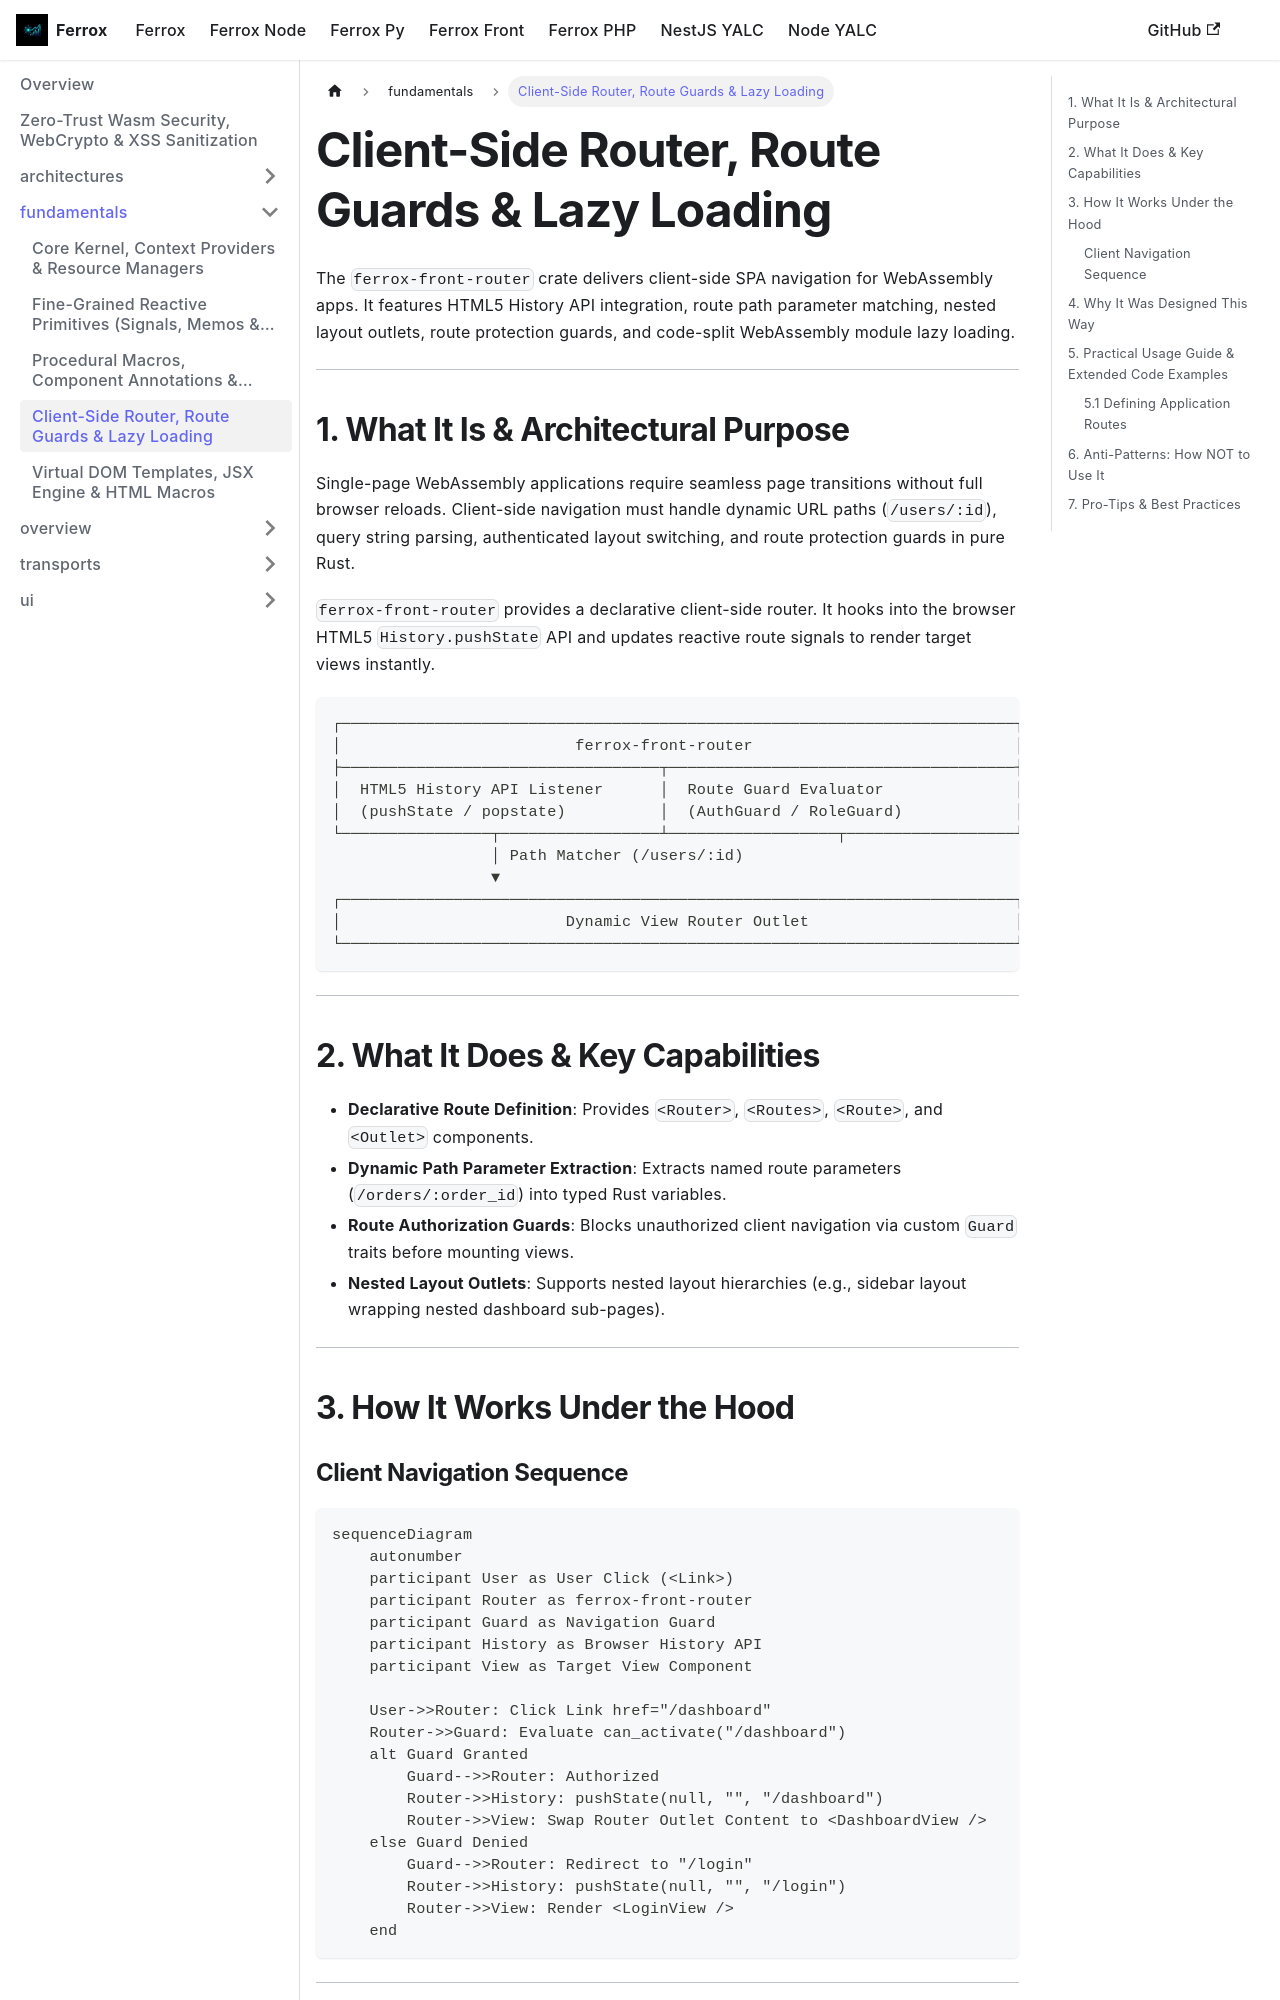

repository: AI-Autistic-Intelligence/ferrox-docs · page: docs/ferrox-front/fundamentals/routing.html · generator: docusaurus

---
id: routing
title: Client-Side Router, Route Guards & Lazy Loading
sidebar_position: 4
---

# Client-Side Router, Route Guards & Lazy Loading

The `ferrox-front-router` crate delivers client-side SPA navigation for WebAssembly apps. It features HTML5 History API integration, route path parameter matching, nested layout outlets, route protection guards, and code-split WebAssembly module lazy loading.

---

## 1. What It Is & Architectural Purpose

Single-page WebAssembly applications require seamless page transitions without full browser reloads. Client-side navigation must handle dynamic URL paths (`/users/:id`), query string parsing, authenticated layout switching, and route protection guards in pure Rust.

`ferrox-front-router` provides a declarative client-side router. It hooks into the browser HTML5 `History.pushState` API and updates reactive route signals to render target views instantly.

```
┌────────────────────────────────────────────────────────────────────────┐
│                         ferrox-front-router                            │
├──────────────────────────────────┬─────────────────────────────────────┤
│  HTML5 History API Listener      │  Route Guard Evaluator              │
│  (pushState / popstate)          │  (AuthGuard / RoleGuard)            │
└────────────────┬─────────────────┴──────────────────┬──────────────────┘
                 │ Path Matcher (/users/:id)
                 ▼
┌────────────────────────────────────────────────────────────────────────┐
│                        Dynamic View Router Outlet                      │
└────────────────────────────────────────────────────────────────────────┘
```

---

## 2. What It Does & Key Capabilities

- **Declarative Route Definition**: Provides `<Router>`, `<Routes>`, `<Route>`, and `<Outlet>` components.
- **Dynamic Path Parameter Extraction**: Extracts named route parameters (`/orders/:order_id`) into typed Rust variables.
- **Route Authorization Guards**: Blocks unauthorized client navigation via custom `Guard` traits before mounting views.
- **Nested Layout Outlets**: Supports nested layout hierarchies (e.g., sidebar layout wrapping nested dashboard sub-pages).

---

## 3. How It Works Under the Hood
